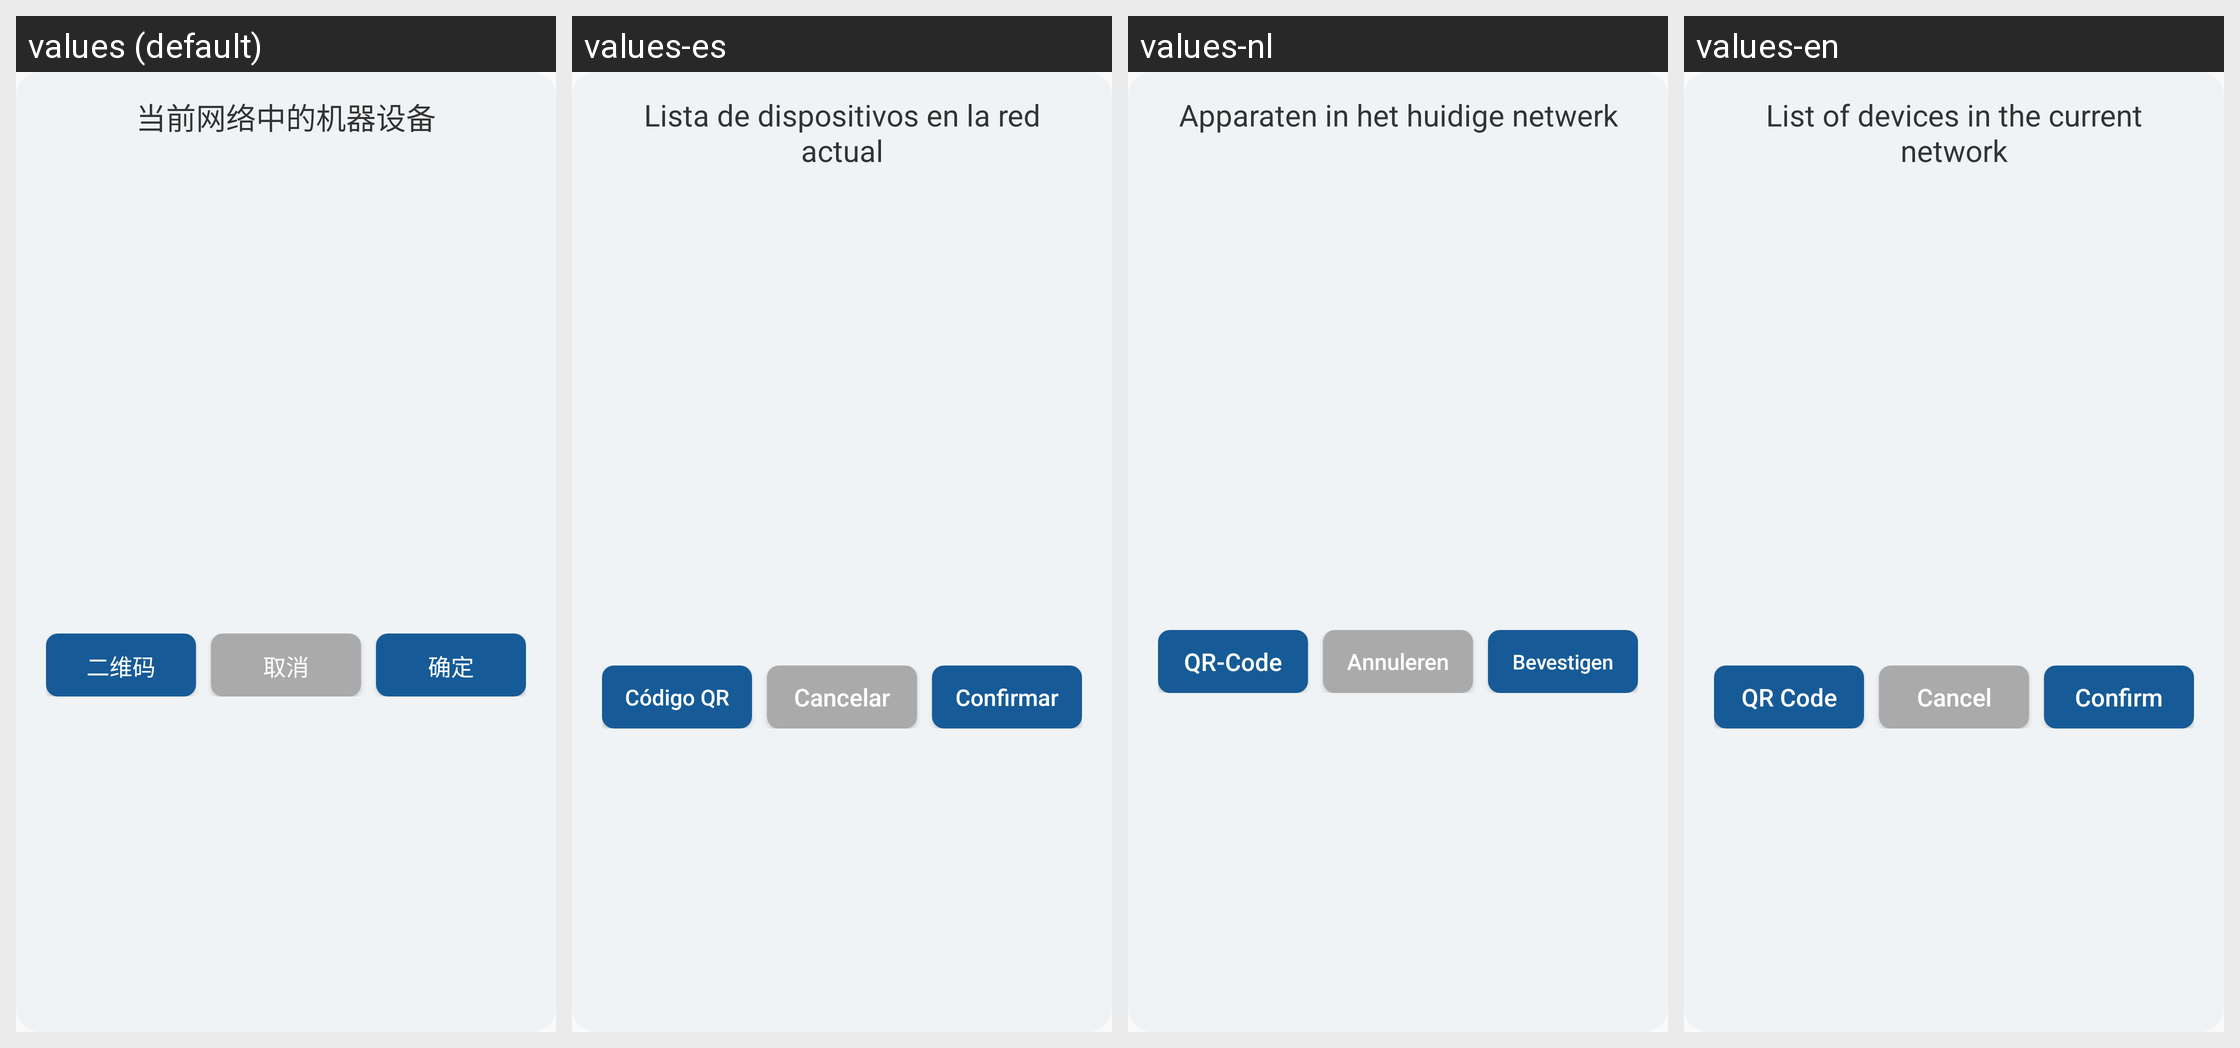

The Android screen above is rendered under several locales of the same app. Produce the string resources it draws, with the default and per-locale values.
Android screen res/layout/layout_choose_device_list.xml rendered under 4 locales, left to right: values (default), values-es, values-nl, values-en. Device: Nexus 5 (rendered at 1080×1920; each locale shown at half size, 540×960, under a caption strip naming it); theme Theme.Demo.
Other locales in the repository, not shown: values-ar, values-de, values-fr, values-hu, values-ja, values-ko, values-ru, values-th, values-vi, values-zh-rHK, values-zh-rTW.
Strings drawn on this screen, with the default value and each locale's value (text and hints the layout hard-codes, and strings that could not be matched under every locale, appear in the picture but are not listed):

net_device_list
  values: 当前网络中的机器设备
  values-es: Lista de dispositivos en la red actual
  values-nl: Apparaten in het huidige netwerk
  values-en: List of devices in the current network

scan_qrc
  values: 二维码
  values-es: Código QR
  values-nl: QR-Code
  values-en: QR Code

cancel
  values: 取消
  values-es: Cancelar
  values-nl: Annuleren
  values-en: Cancel

confirm
  values: 确定
  values-es: Confirmar
  values-nl: Bevestigen
  values-en: Confirm
